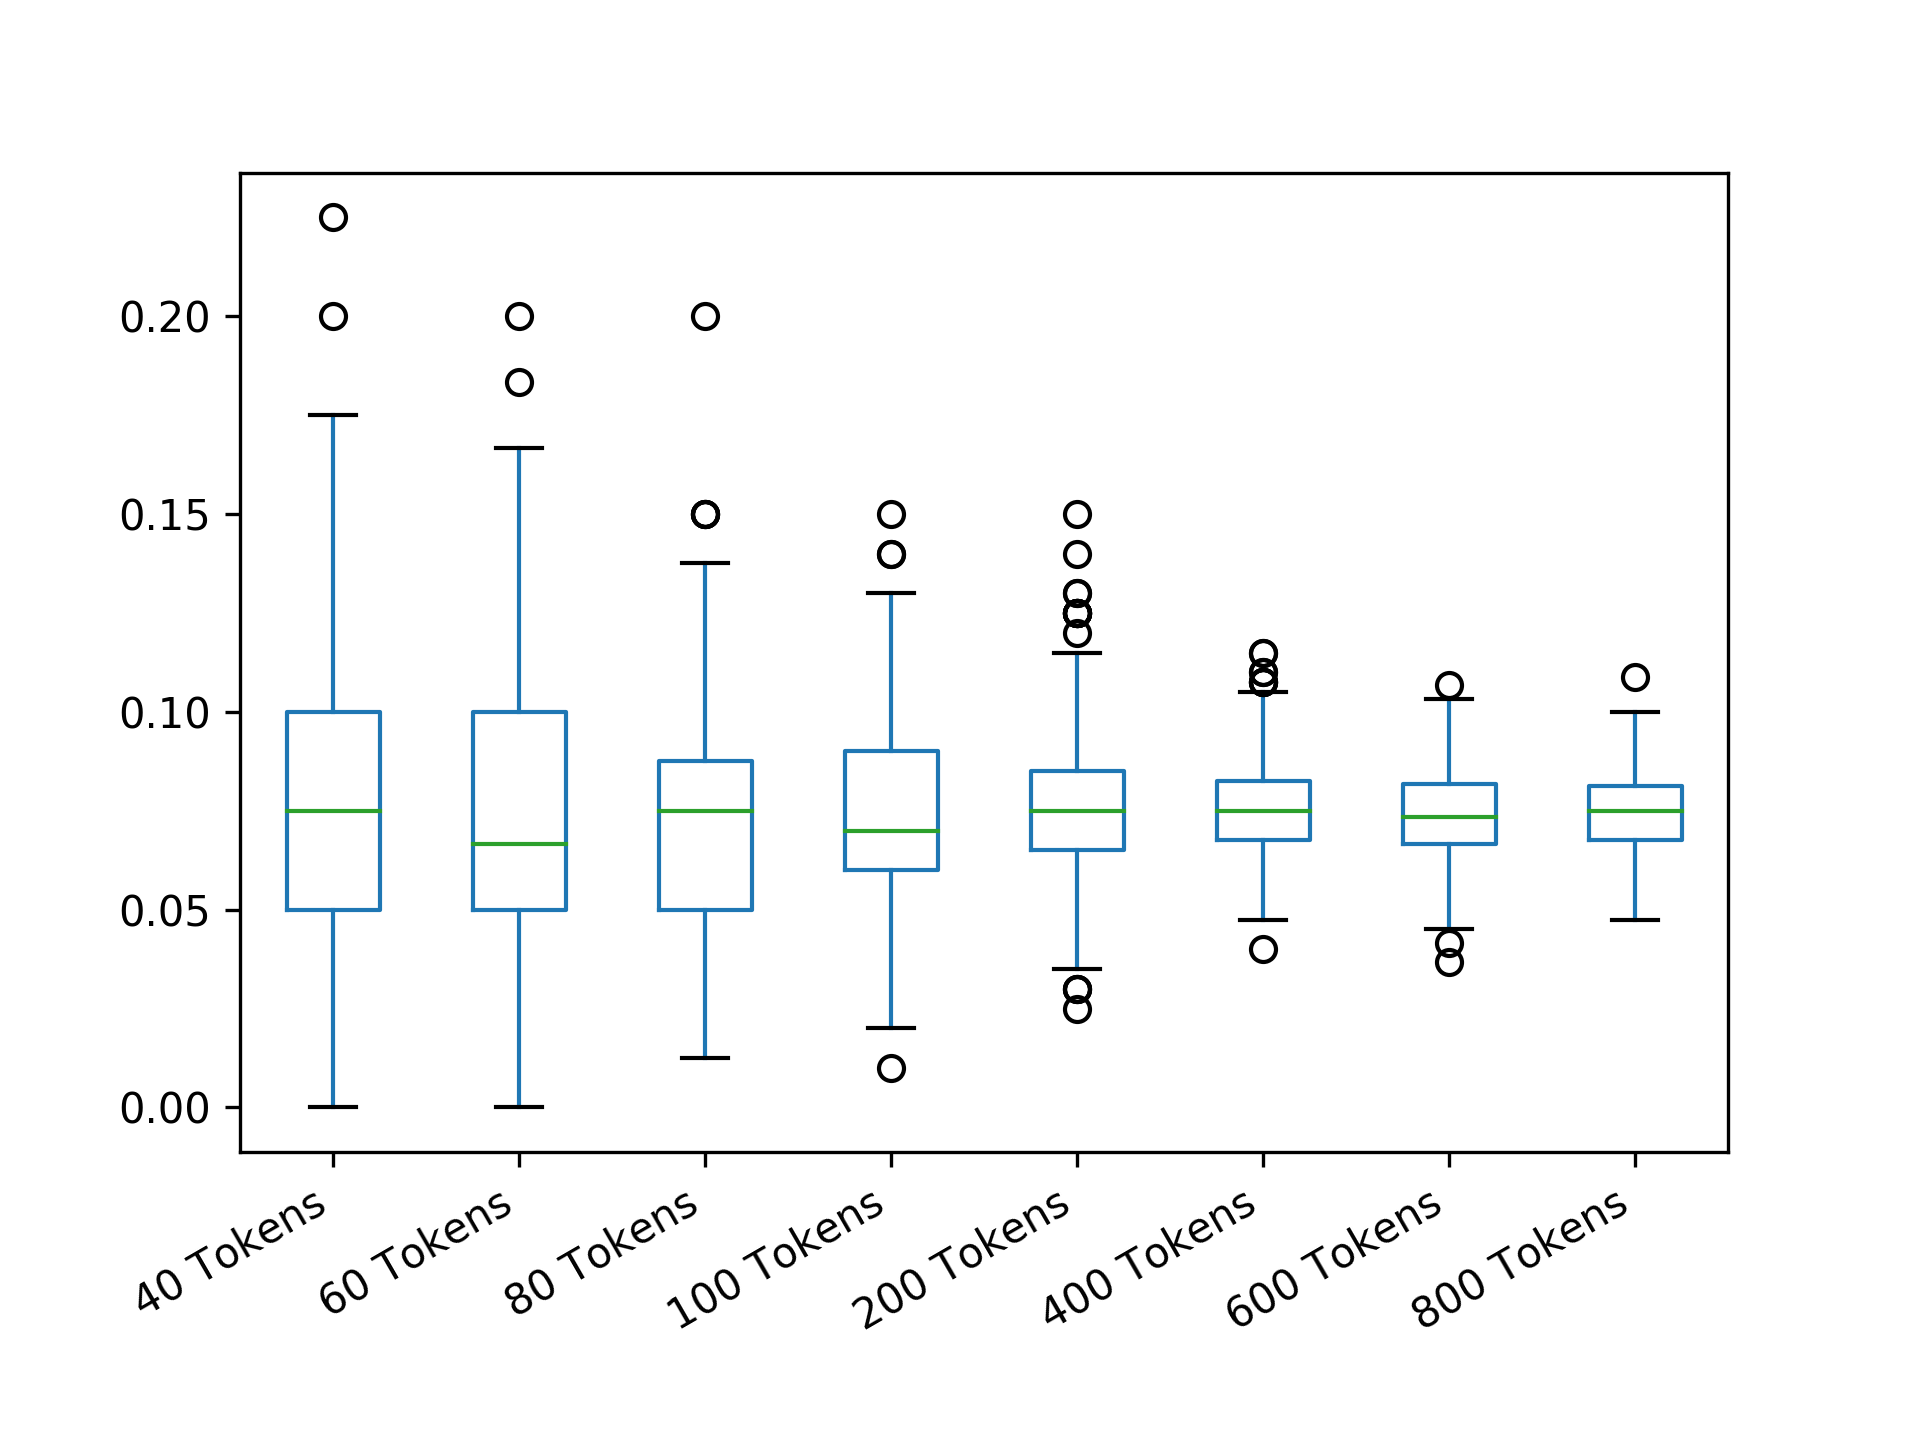

Data behind this chart, as committed beside it:
40 Tokens; 60 Tokens; 80 Tokens; 100 Tokens; 200 Tokens; 400 Tokens; 600 Tokens; 800 Tokens
0.1; 0.1167; 0.0375; 0.04; 0.055; 0.0675; 0.075; 0.06625
0.1; 0.08333; 0.0625; 0.06; 0.075; 0.07; 0.055; 0.07
0.1; 0.01667; 0.0875; 0.06; 0.085; 0.075; 0.08167; 0.08625
0.05; 0.05; 0.0625; 0.09; 0.08; 0.0675; 0.07833; 0.0775
0.075; 0.08333; 0.075; 0.06; 0.1; 0.07; 0.06833; 0.0775
0.025; 0.06667; 0.1; 0.06; 0.085; 0.11; 0.05833; 0.0875
0.125; 0.1; 0.0875; 0.05; 0.07; 0.055; 0.06833; 0.06625
0.05; 0.05; 0.1125; 0.06; 0.065; 0.0825; 0.08; 0.05875
0.1; 0.06667; 0.0875; 0.08; 0.06; 0.1075; 0.06667; 0.07375
0.025; 0.06667; 0.1; 0.06; 0.1; 0.0625; 0.08; 0.095
0.025; 0.06667; 0.125; 0.08; 0.085; 0.075; 0.07167; 0.0475
0.075; 0.1167; 0.0625; 0.06; 0.105; 0.1; 0.08167; 0.0825
0.075; 0.06667; 0.1125; 0.12; 0.065; 0.1; 0.05667; 0.0825
0.075; 0.1; 0.05; 0.06; 0.105; 0.065; 0.06833; 0.0675
0.125; 0.05; 0.0875; 0.06; 0.06; 0.055; 0.05667; 0.07
0.05; 0.1; 0.075; 0.06; 0.065; 0.065; 0.08; 0.07375
0.05; 0.08333; 0.1; 0.08; 0.055; 0.065; 0.07; 0.0625
0.175; 0.06667; 0.0625; 0.08; 0.075; 0.0725; 0.085; 0.0875
0.125; 0.03333; 0.0375; 0.06; 0.035; 0.08; 0.06167; 0.07875
0.05; 0.1; 0.0375; 0.12; 0.06; 0.0825; 0.085; 0.08125
0.025; 0.03333; 0.0875; 0.06; 0.045; 0.075; 0.06; 0.085
0.1; 0.03333; 0.075; 0.09; 0.06; 0.07; 0.09833; 0.06125
0.1; 0.08333; 0.1; 0.08; 0.105; 0.0825; 0.06667; 0.0825
0.1; 0.08333; 0.05; 0.07; 0.075; 0.075; 0.08; 0.0575
0.1; 0.1333; 0.0625; 0.03; 0.08; 0.07; 0.06; 0.0775
0.1; 0.1; 0.0625; 0.1; 0.09; 0.0725; 0.1017; 0.07
0.1; 0.03333; 0.075; 0.1; 0.06; 0.0825; 0.075; 0.08125
0.1; 0.1167; 0.025; 0.09; 0.085; 0.065; 0.045; 0.075
0.075; 0.08333; 0.1125; 0.13; 0.065; 0.085; 0.085; 0.07375
0.125; 0.08333; 0.0875; 0.08; 0.1; 0.0675; 0.07333; 0.05875
0.125; 0.1167; 0.1; 0.05; 0.105; 0.07; 0.085; 0.075
0.1; 0.06667; 0.0875; 0.05; 0.11; 0.0775; 0.07833; 0.0725
0.075; 0.1; 0.1375; 0.05; 0.065; 0.07; 0.07167; 0.06875
0.075; 0.05; 0.0875; 0.12; 0.085; 0.0775; 0.1; 0.07
0.15; 0.03333; 0.0875; 0.05; 0.065; 0.0925; 0.07; 0.07375
0.025; 0.06667; 0.05; 0.1; 0.065; 0.0675; 0.07; 0.08375
0.025; 0.08333; 0.075; 0.04; 0.105; 0.0725; 0.06167; 0.0825
0.025; 0.06667; 0.05; 0.09; 0.065; 0.06; 0.05667; 0.07625
0.05; 0.15; 0.0625; 0.11; 0.075; 0.07; 0.085; 0.1087
0.05; 0.08333; 0.0375; 0.07; 0.095; 0.06; 0.05; 0.07625
0.05; 0.05; 0.075; 0.07; 0.09; 0.0625; 0.085; 0.08875
0.025; 0.01667; 0.0625; 0.08; 0.095; 0.055; 0.07; 0.0625
0.025; 0.1333; 0.0625; 0.06; 0.08; 0.08; 0.065; 0.07375
0.1; 0.1; 0.125; 0.08; 0.07; 0.0775; 0.085; 0.08
0.025; 0.05; 0.0375; 0.09; 0.025; 0.0775; 0.07667; 0.06875
0.075; 0.1; 0.0875; 0.06; 0.09; 0.0875; 0.06167; 0.0775
0.025; 0.06667; 0.0625; 0.06; 0.06; 0.0875; 0.085; 0.07
0.05; 0.06667; 0.1125; 0.08; 0.085; 0.0925; 0.065; 0.08
0.075; 0.15; 0.0875; 0.06; 0.1; 0.0825; 0.07333; 0.07875
0.05; 0.05; 0.0875; 0.11; 0.08; 0.0775; 0.07167; 0.0825
0.075; 0.03333; 0.05; 0.07; 0.04; 0.0725; 0.08167; 0.05625
0.05; 0.1; 0.0625; 0.11; 0.065; 0.0725; 0.07167; 0.07875
0; 0.08333; 0.0875; 0.06; 0.065; 0.09; 0.07667; 0.06625
0.05; 0.03333; 0.1; 0.05; 0.045; 0.07; 0.07167; 0.075
0.05; 0.05; 0.0625; 0.04; 0.075; 0.0825; 0.09167; 0.0875
0.15; 0.1167; 0.05; 0.06; 0.08; 0.08; 0.09833; 0.07875
0.125; 0.08333; 0.05; 0.09; 0.09; 0.0775; 0.085; 0.0625
0.05; 0.1333; 0.0375; 0.09; 0.09; 0.0725; 0.075; 0.0725
0; 0.03333; 0.1125; 0.09; 0.1; 0.08; 0.08; 0.05625
0.025; 0.01667; 0.075; 0.13; 0.08; 0.0725; 0.06333; 0.065
... 439 more rows
